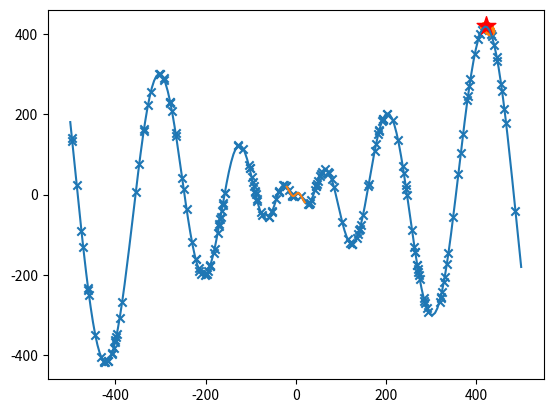
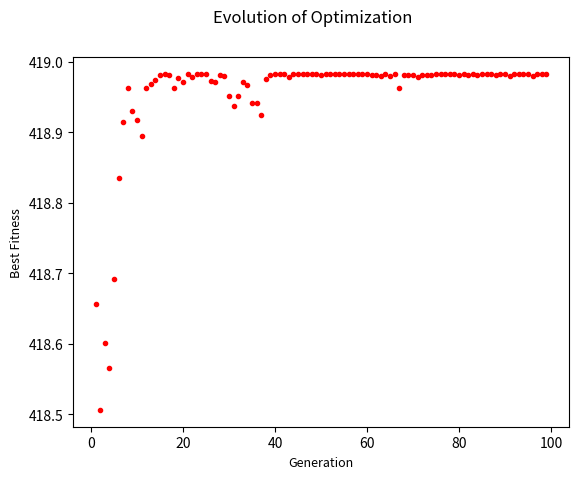

The script that saved these images, in order:
import numpy as np
import matplotlib.pyplot as plt

# se define la función objetivo (schwefel sine)
def _fitness(x):
    y = x*np.sin(np.sqrt(abs(x)))
    return(y)

# función para determinar el padre más aptop de una generación
def _get_fittest_parent(parents, fitness):
    # de cada set de padres, se evalúa en la función objetivo
    _fitness = fitness(parents)
    PFitness = list(zip(parents, _fitness))
    # se crea una lista la cual se ordena con los valores de los padres
    # en función de la función objetivo
    PFitness.sort(key=lambda x: x[1], reverse=True)
    # el primer elemento de dicha lista será el mejor padre con el valor óptimo
    best_parent, best_fitness = PFitness[0]
    return(round(best_parent, 4), round(best_fitness, 4))

# función de mutación
def mutate(parents, fitness_function):
    n = int(len(parents))
    scores = fitness_function(parents)
    # acepta sólo valores positivos (buscando la maximización de la función)
    idx = scores > 0
    scores = scores[idx]
    parents = np.array(parents)[idx]
    # se realiza un remuestreo de los padres con probabilidades proporcionales a la aptitud
    # luego, agrega algo de ruido para obtener una mutación 'aleatoria'
    children = np.random.choice(parents, size=n, p=scores / scores.sum())
    children = children + np.random.uniform(-0.51, 0.51, size=n)
    return(children.tolist())


def GA(parents, fitness_function, popsize=100, max_iter=100):
    History = []
    # Inicialización de los padres: gen cero
    best_parent, best_fitness = _get_fittest_parent(
        parents, fitness)  # se obtiene el individuo más apto
    print("Generation {} | Best fitness {} | Current Fitness {} | Current Parent {}".format(
        0, best_fitness, best_fitness, best_parent))

    # Primer plotting ded los padres iniciales
    x = np.linspace(start=-20, stop=20, num=200)  # population range
    plt.plot(x, fitness_function(x))
    plt.scatter(parents, fitness_function(parents), marker='x')

    # por cada generación
    for i in range(1, max_iter):
        parents = mutate(parents, fitness_function=fitness_function)
        curr_parent, curr_fitness = _get_fittest_parent(
            parents, fitness_function)  # se obtiene el individuo más apto

        # actualización de los valores más aptos
        if(curr_fitness > best_fitness):
            best_fitness = curr_fitness
            best_parent = curr_parent

        curr_parent, curr_fitness = _get_fittest_parent(
            parents, fitness_function)
        if(i % 10 == 0):
            print("Generation {} | Best Fitness {} | Current Fitness {} | Current Parent".format(
                i, best_fitness, curr_fitness, curr_parent))
        # se almacena el máximo óptimo de cada generación
        History.append((i, np.max(fitness_function(parents))))

    plt.scatter(parents, fitness_function(parents))
    plt.scatter(best_parent, fitness_function(
        best_parent), marker='*', c='r', s=200)
    plt.pause(0.09)
    plt.ioff()
    # regresa los padres
    print("Generation {} | Best fitness {} | Best Parent {}".format(
        i, best_fitness, best_parent))

    return best_parent, best_fitness, History


if __name__ == "__main__":

    fitness = np.vectorize(_fitness)

    x = np.linspace(start=-500, stop=500, num=200)
    plt.plot(x, fitness(x))

    x = np.linspace(start=-500, stop=500, num=200)
    init_pop = np.random.uniform(low=-500, high=500, size=200)

    parent_, fitness_, history_ = GA(init_pop, fitness)
    # se genera una gráfica con el historial de las generaciones
    # del algoritmo con los valores más óptimos de cada generación; 
    fig = plt.figure()
    for i in history_:
        plt.plot(i[0], i[1], marker='.', c='r')
        fig.suptitle('Evolution of Optimization', fontsize=12)
        plt.xlabel('Generation', fontsize=9)
        plt.ylabel('Best Fitness', fontsize=9)
        
    print("Top Parent {} | Top Fitness {}".format(parent_, fitness_))
